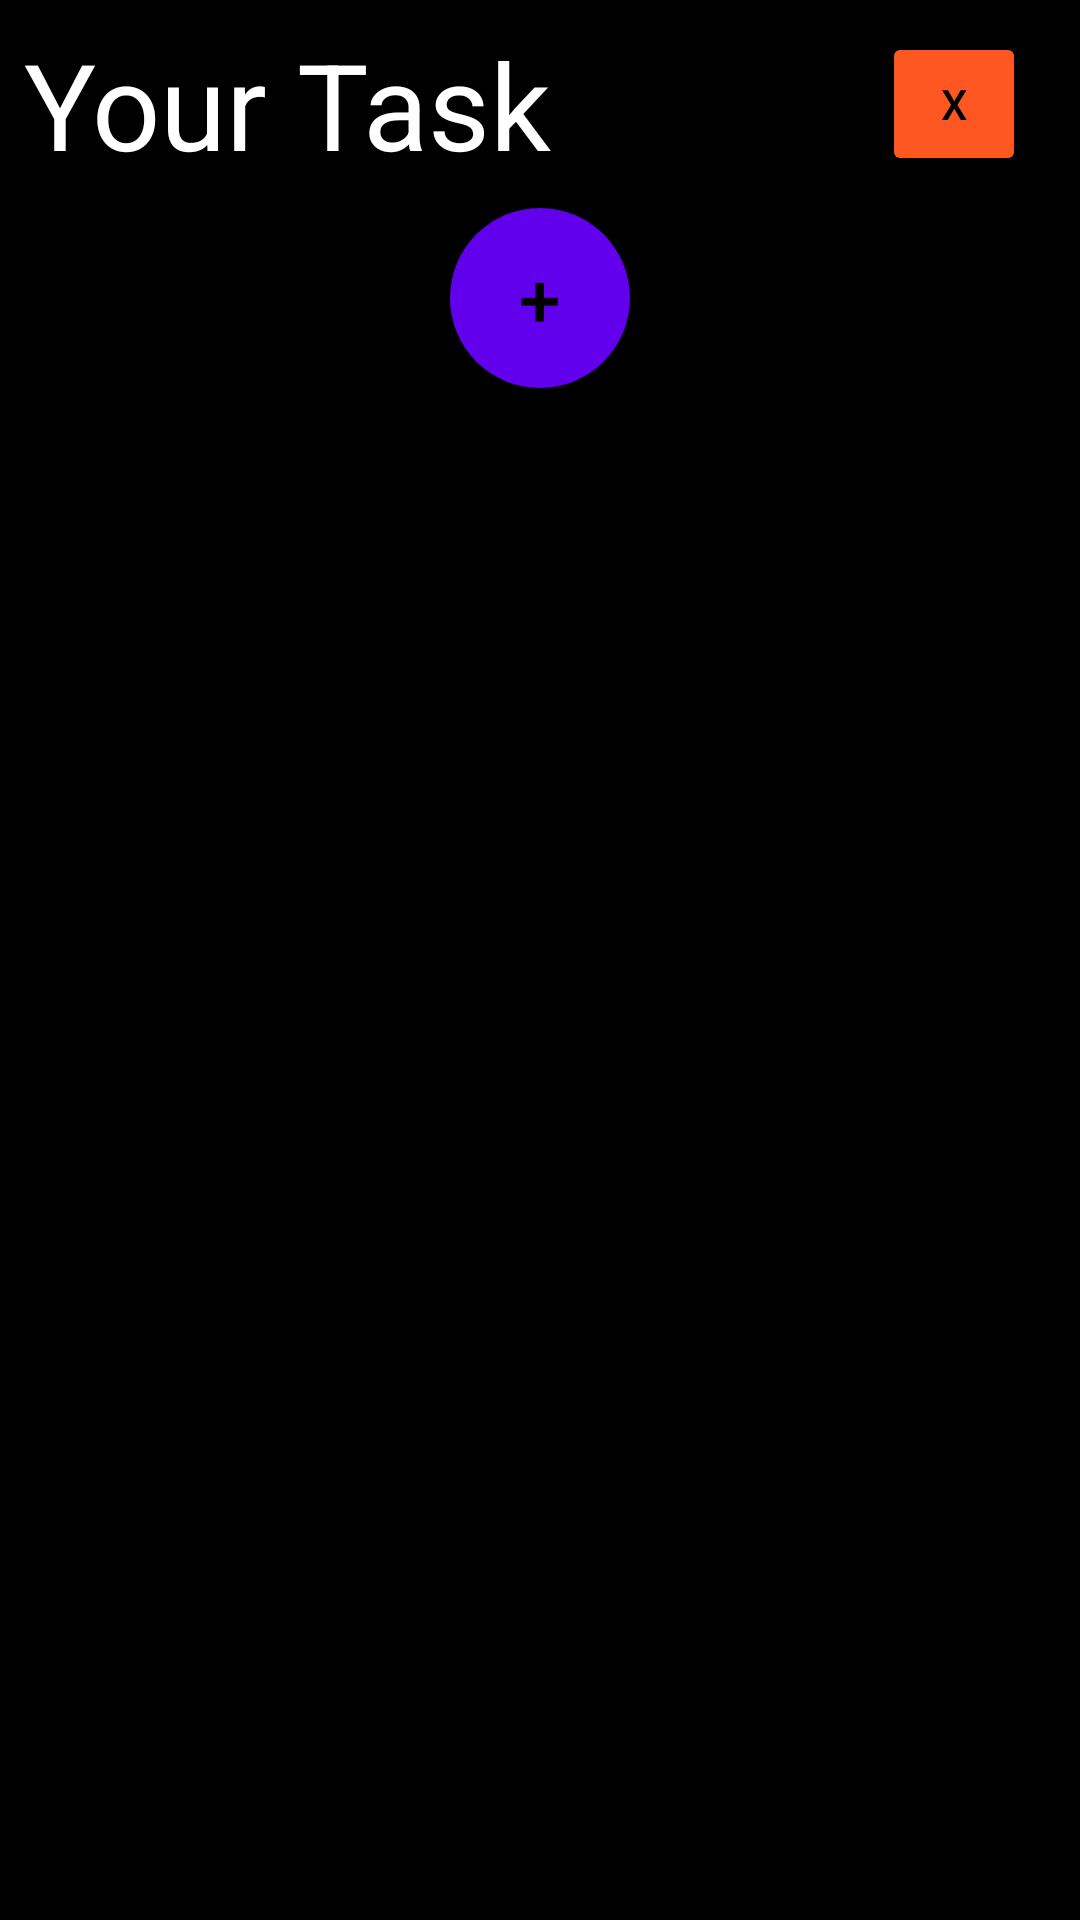

This screen was rendered from an Android layout file. Write that file and the resources it references.
<!-- AndroidManifest.xml: application theme Theme.ToDoApplication -->
<!-- res/layout/activity_main.xml -->
<?xml version="1.0" encoding="utf-8"?>
<LinearLayout xmlns:android="http://schemas.android.com/apk/res/android"
    xmlns:app="http://schemas.android.com/apk/res-auto"
    xmlns:tools="http://schemas.android.com/tools"
    android:layout_width="match_parent"
    android:layout_height="match_parent"
    android:orientation="vertical"
    android:background="@color/black"
    tools:context=".MainActivity">

    <LinearLayout
        android:layout_width="match_parent"
        android:layout_height="wrap_content"
         android:layout_margin="8dp"
        android:gravity="center"
        android:orientation="horizontal" >
        <TextView
            android:layout_width="0dp"
            android:layout_height="wrap_content"
            android:layout_weight="1"
            android:fontFamily="sans-serif"
            android:text="Your Task"
            android:textColor="@color/white"
            android:textSize="40sp"/>

        <Button
            android:id="@+id/deleteAll"
            android:layout_width="48dp"
            android:layout_height="48dp"
            android:layout_marginEnd="10sp"
            android:backgroundTint="#FF5722"
            android:text="X"
            android:textAllCaps="false"
            android:textColor="@color/black"
             />
    </LinearLayout>
    <FrameLayout
        android:layout_width="match_parent"
        android:layout_height="wrap_content" >
        <androidx.recyclerview.widget.RecyclerView
            android:id="@+id/recycler_View"
            tools:listitem="@layout/view"
            android:layout_width="match_parent"
            android:layout_height="wrap_content" />

        <Button
            android:id="@+id/add"
            android:layout_width="60dp"
            android:layout_height="60dp"
            android:layout_gravity="center|bottom"
            android:layout_marginBottom="25dp"
            android:background="@drawable/circular_button"
            android:text="+"
            android:textColor="@color/black"
            android:textSize="25sp" />


    </FrameLayout>
</LinearLayout>
<!-- res/layout/view.xml (included above) -->
<?xml version="1.0" encoding="utf-8"?>
<LinearLayout xmlns:android="http://schemas.android.com/apk/res/android"
    android:layout_width="match_parent"
    android:layout_height="wrap_content"
    android:padding="7dp"
    xmlns:app="http://schemas.android.com/apk/res-auto">

    <androidx.cardview.widget.CardView
        android:layout_width="match_parent"
        android:layout_height="wrap_content"
        android:backgroundTint="@color/black"
        android:elevation="3dp"
        app:cardCornerRadius="5dp" >
    <LinearLayout
        android:id="@+id/mylayout"
        android:layout_width="match_parent"
        android:layout_height="match_parent"
        android:orientation="vertical"
        android:background="@color/black">
    <TextView
        android:id="@+id/title"
        android:layout_width="match_parent"
        android:layout_height="wrap_content"
        android:text="You task will go here"
        android:textStyle="bold"
        android:textSize="24sp"
        android:textColor="@color/white"
        android:fontFamily="sans-serif"/>
    <TextView
        android:id="@+id/priority"
        android:layout_width="match_parent"
        android:layout_height="wrap_content"
        android:text="high _ priority"
        android:textColor="@color/white"
        android:layout_below="@+id/title"
        android:textSize="15sp"
        android:fontFamily="sans-serif"
        android:layout_marginTop="5dp"
         android:color="@color/white" android:width="1dp"/>
    </LinearLayout>
    </androidx.cardview.widget.CardView>
</LinearLayout>
<!-- resources referenced by this layout -->
<resources>
  <!-- drawable circular_button (drawable) -->
  <?xml version="1.0" encoding="utf-8"?>
  <ripple xmlns:android="http://schemas.android.com/apk/res/android"
      android:color="@color/white">
      <item>
          <shape android:shape="oval">
              <solid android:color="@color/purple_500" />
          </shape>
      </item>
  </ripple>
  <style name="Theme.ToDoApplication" parent="Theme.AppCompat.Light.NoActionBar">
          
          <item name="colorPrimary">@color/purple_500</item>
          <item name="colorPrimaryVariant">@color/purple_700</item>
          <item name="colorOnPrimary">@color/white</item>
          
          <item name="colorSecondary">@color/teal_200</item>
          <item name="colorSecondaryVariant">@color/teal_700</item>
          <item name="colorOnSecondary">@color/black</item>
          
          <item name="android:statusBarColor" tools:targetApi="l">?attr/colorPrimaryVariant</item>
          
      </style>
  <!-- not gathered from this repository: default colours our renderer supplied (Android Studio template values) -->
  <color name="purple_500">#FF6200EE</color>
  <color name="purple_700">#FF3700B3</color>
  <color name="teal_200">#FF03DAC5</color>
  <color name="teal_700">#FF018786</color>
  <color name="black">#FF000000</color>
  <color name="white">#FFFFFFFF</color>
</resources>
